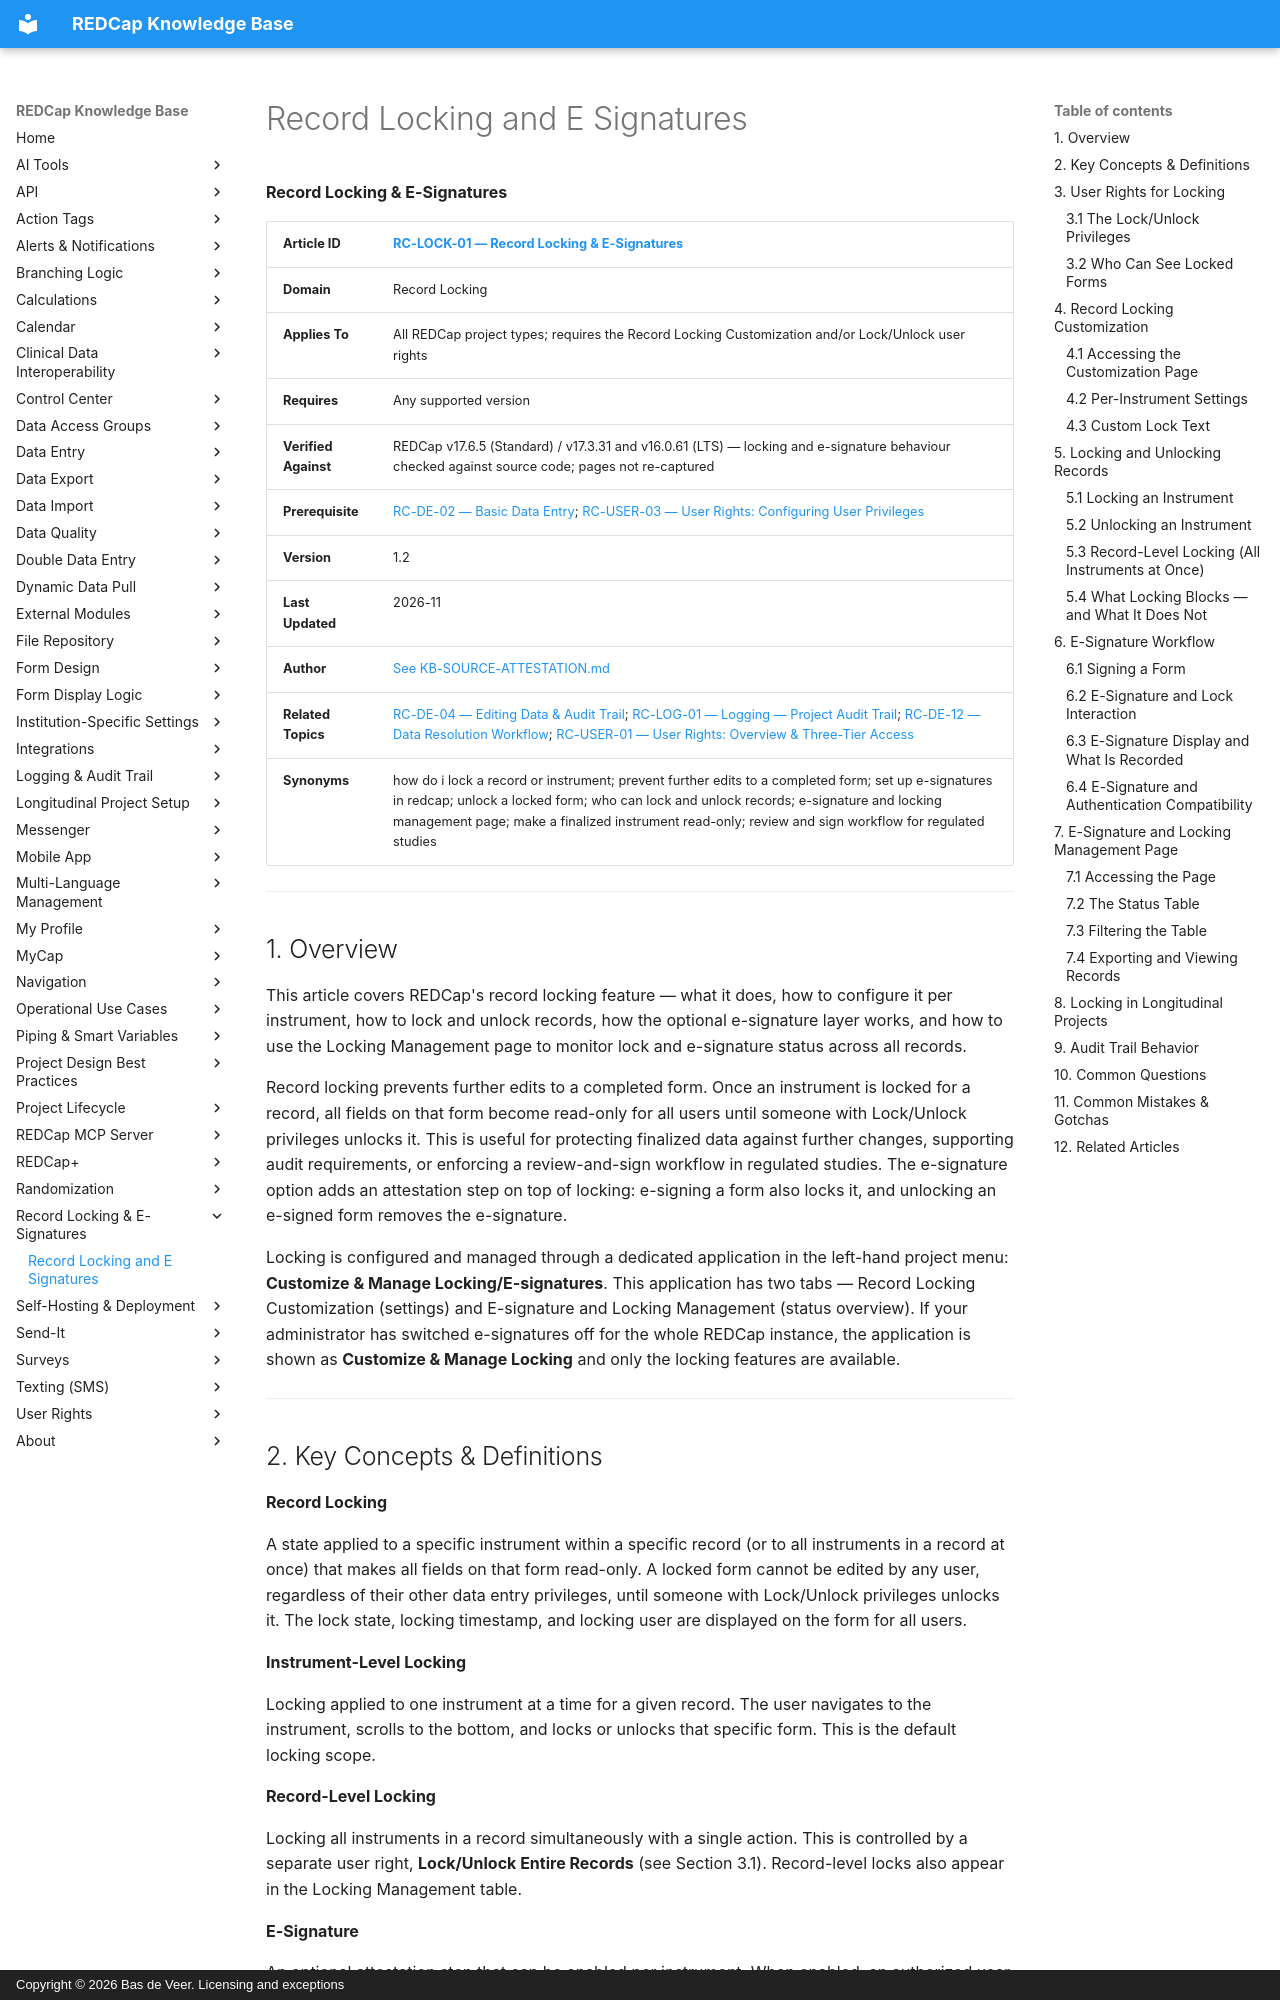

repository: bdeveer/REDCap_KB_RAG · page: RC-LOCK-01_Record-Locking-and-E-Signatures/index.html · generator: mkdocs · copyright: Copyright © 2026 Bas de Veer. Licensing and exceptions



**Record Locking & E-Signatures**

| **Article ID** | [RC-LOCK-01 — Record Locking & E-Signatures](RC-LOCK-01_Record-Locking-and-E-Signatures.md) |
|---|---|
| **Domain** | Record Locking |
| **Applies To** | All REDCap project types; requires the Record Locking Customization and/or Lock/Unlock user rights |
| **Requires** | Any supported version |
| **Verified Against** | REDCap v17.6.5 (Standard) / v17.3.31 and v16.0.61 (LTS) — locking and e-signature behaviour checked against source code; pages not re-captured |
| **Prerequisite** | [RC-DE-02 — Basic Data Entry](RC-DE-02_Basic-Data-Entry.md); [RC-USER-03 — User Rights: Configuring User Privileges](RC-USER-03_User-Rights-Configuring-User-Privileges.md) |
| **Version** | 1.2 |
| **Last Updated** | 2026-11 |
| **Author** | [See KB-SOURCE-ATTESTATION.md](KB-SOURCE-ATTESTATION.md) |
| **Related Topics** | [RC-DE-04 — Editing Data & Audit Trail](RC-DE-04_Editing-Data-and-Audit-Trail.md); [RC-LOG-01 — Logging — Project Audit Trail](RC-LOG-01_Logging-Project-Audit-Trail.md); [RC-DE-12 — Data Resolution Workflow](RC-DE-12_Data-Resolution-Workflow.md); [RC-USER-01 — User Rights: Overview & Three-Tier Access](RC-USER-01_User-Rights-Overview-and-Three-Tier-Access.md) |
| **Synonyms** | how do i lock a record or instrument; prevent further edits to a completed form; set up e-signatures in redcap; unlock a locked form; who can lock and unlock records; e-signature and locking management page; make a finalized instrument read-only; review and sign workflow for regulated studies |

---

## 1. Overview

This article covers REDCap's record locking feature — what it does, how to configure it per instrument, how to lock and unlock records, how the optional e-signature layer works, and how to use the Locking Management page to monitor lock and e-signature status across all records.

Record locking prevents further edits to a completed form. Once an instrument is locked for a record, all fields on that form become read-only for all users until someone with Lock/Unlock privileges unlocks it. This is useful for protecting finalized data against further changes, supporting audit requirements, or enforcing a review-and-sign workflow in regulated studies. The e-signature option adds an attestation step on top of locking: e-signing a form also locks it, and unlocking an e-signed form removes the e-signature.

Locking is configured and managed through a dedicated application in the left-hand project menu: **Customize & Manage Locking/E-signatures**. This application has two tabs — Record Locking Customization (settings) and E-signature and Locking Management (status overview). If your administrator has switched e-signatures off for the whole REDCap instance, the application is shown as **Customize & Manage Locking** and only the locking features are available.

---
